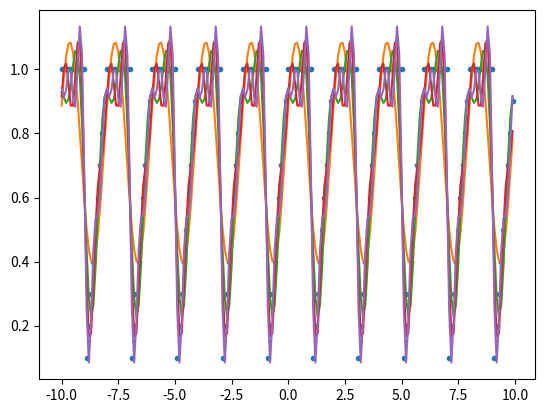

Source code (Python):
import numpy as np
import matplotlib.pyplot as plt
from scipy.integrate import quad

#푸리에 급수
#p : 주기의 반=pi
def Fouriercoeff(f,N,p):
    A = np.zeros(N+1) #a0도 생각
    B = np.zeros(N+1) #b0=0
    A[0] = 1/p * quad(f,-p,p)[0] #quad:적분, quad()[0]: 적분값
    for i in range(1,N+1) :        
        g = lambda x : f(x) * np.cos(i*np.pi*x)
        A[i] = 1/p * quad(g,-p,p)[0]
        h = lambda x : f(x) * np.sin(i*np.pi*x)
        B[i] = 1/p * quad(h,-p,p)[0]
    return A,B

# 한 주기만큼 함수 정의하기
def f(x):
    if x>-1 and x<=0:
        return x+1
    elif x>0 and x<1 :
        return 1

# 주기 만들어줌
#floor : 가우스 함수(내림)
def g(x):
    return f(x-2*np.floor((x+1)/(2))) #x-2pi [(x+pi)/2*pi]

#print(Fouriercoeff(g,4,1)) #N=4

#sinx+cosx
def p(x,N):
    A,B = Fouriercoeff(g,N,np.pi)
    n = len(A)
    res = 1/2 * A[0]
    for i in range(1,n):
        res = res + A[i] * np.cos(i*np.pi*x) + B[i] * np.sin(i*np.pi*x)
    return res

Xk = np.arange(-10,10,0.1)
Yk = [g(xk) for xk in Xk]
Zk1 = [p(xk,1) for xk in Xk] # N=1
Zk2 = [p(xk,2) for xk in Xk] # N=2
Zk3 = [p(xk,3) for xk in Xk] # N=3
Zk4 = [p(xk,4) for xk in Xk] # N=4

plt.plot(Xk,Yk,'.')
plt.plot(Xk,Zk1,'-')
plt.plot(Xk,Zk2,'-')
plt.plot(Xk,Zk3,'-')
plt.plot(Xk,Zk4,'-')
plt.show()